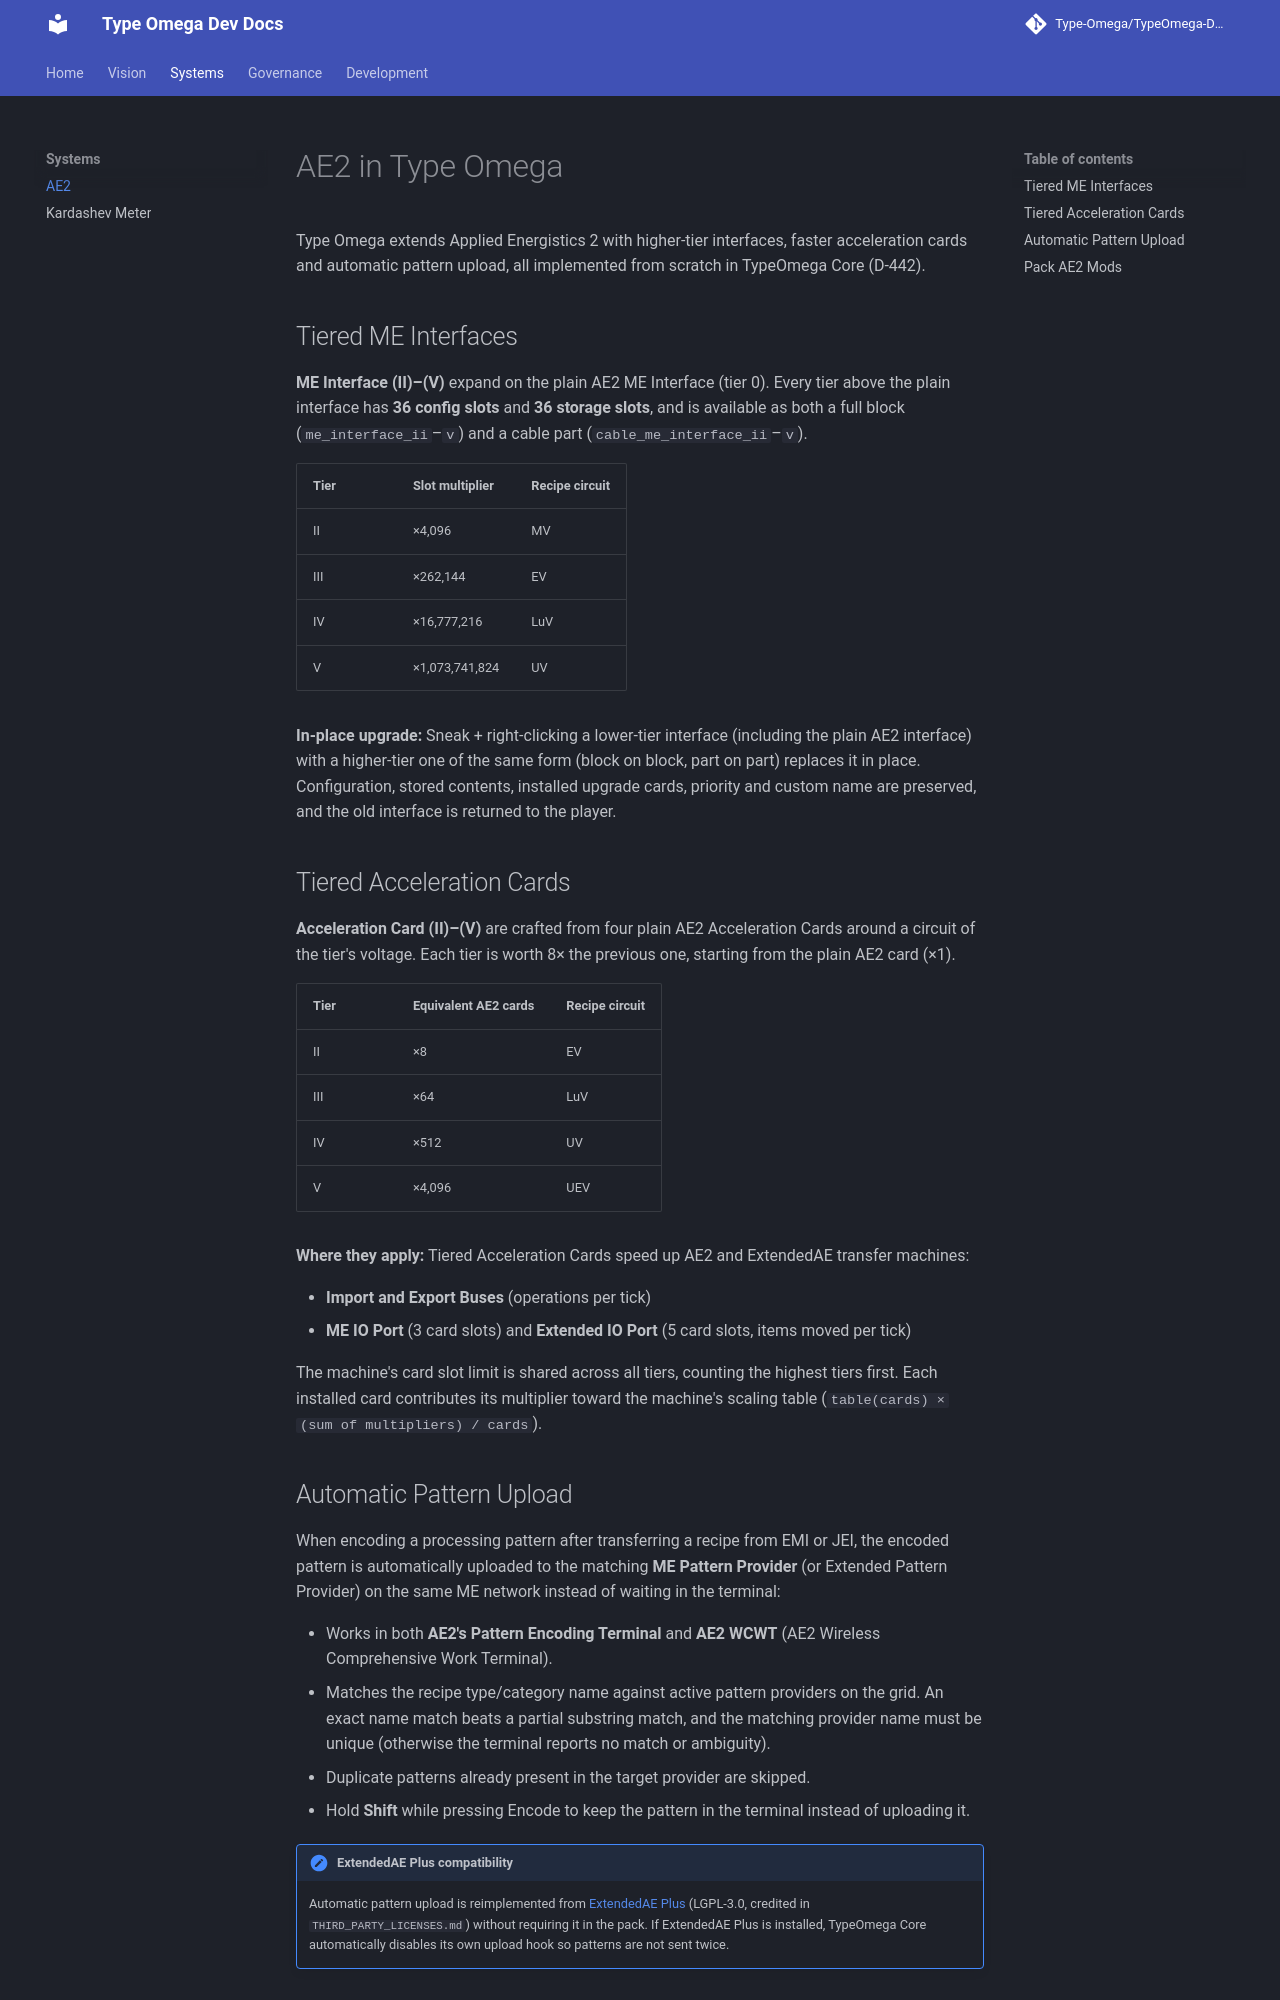

repository: Type-Omega/TypeOmega-Dev-Doc · page: systems/ae2/index.html · generator: mkdocs

# AE2 in Type Omega

Type Omega extends Applied Energistics 2 with higher-tier interfaces, faster acceleration cards and automatic pattern upload, all implemented from scratch in TypeOmega Core (D-442).

## Tiered ME Interfaces

**ME Interface (II)–(V)** expand on the plain AE2 ME Interface (tier 0). Every tier above the plain interface has **36 config slots** and **36 storage slots**, and is available as both a full block (`me_interface_ii`–`v`) and a cable part (`cable_me_interface_ii`–`v`).

| Tier | Slot multiplier | Recipe circuit |
| --- | --- | --- |
| II | ×4,096 | MV |
| III | ×262,144 | EV |
| IV | ×16,777,216 | LuV |
| V | ×1,073,741,824 | UV |

**In-place upgrade:** Sneak + right-clicking a lower-tier interface (including the plain AE2 interface) with a higher-tier one of the same form (block on block, part on part) replaces it in place. Configuration, stored contents, installed upgrade cards, priority and custom name are preserved, and the old interface is returned to the player.

## Tiered Acceleration Cards

**Acceleration Card (II)–(V)** are crafted from four plain AE2 Acceleration Cards around a circuit of the tier's voltage. Each tier is worth 8× the previous one, starting from the plain AE2 card (×1).

| Tier | Equivalent AE2 cards | Recipe circuit |
| --- | --- | --- |
| II | ×8 | EV |
| III | ×64 | LuV |
| IV | ×512 | UV |
| V | ×4,096 | UEV |

**Where they apply:** Tiered Acceleration Cards speed up AE2 and ExtendedAE transfer machines:

- **Import and Export Buses** (operations per tick)
- **ME IO Port** (3 card slots) and **Extended IO Port** (5 card slots, items moved per tick)

The machine's card slot limit is shared across all tiers, counting the highest tiers first. Each installed card contributes its multiplier toward the machine's scaling table (`table(cards) × (sum of multipliers) / cards`).
